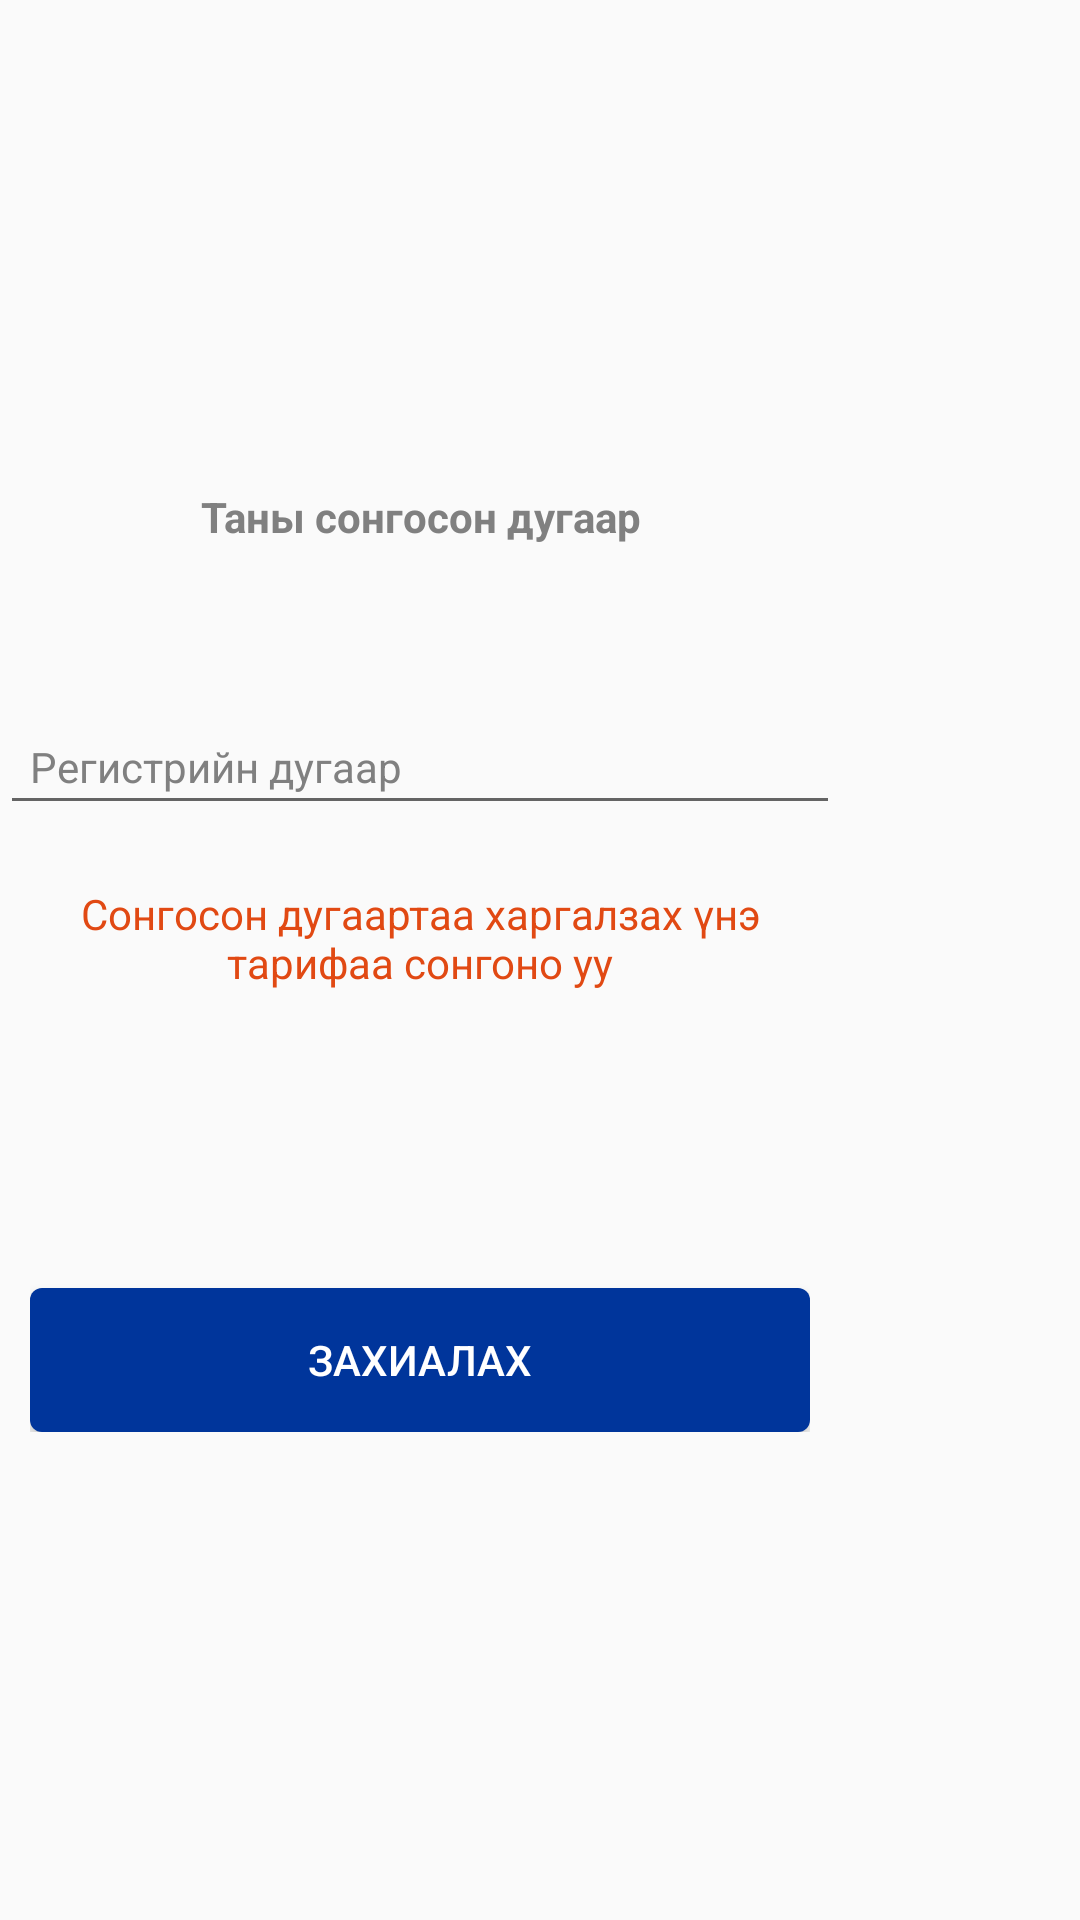

Reconstruct the res/layout file that produces this screen, plus the resources it refers to.
<!-- AndroidManifest.xml: application theme AppTheme -->
<!-- res/layout/dialog_number_choice.xml -->
<?xml version="1.0" encoding="utf-8"?>
<LinearLayout xmlns:android="http://schemas.android.com/apk/res/android"
    android:layout_width="match_parent"
    android:layout_height="match_parent"
    android:orientation="vertical">

    <LinearLayout style="@style/RightViewContainer">

        <LinearLayout
            android:layout_width="match_parent"
            android:layout_height="match_parent"
            android:gravity="center"
            android:orientation="vertical">

            <TextView
                style="@style/RightViewTextViewBold"
                android:text="@string/chosen_number"></TextView>

            <TextView
                android:id="@+id/chosen_new_number"
                style="@style/RightViewTextViewBlue"></TextView>

            <EditText
                android:id="@+id/register_number"
                style="@style/MainViewCenterBoxEditText"
                android:hint="@string/register_number"
                android:maxLength="@integer/register_number_length"></EditText>

            <LinearLayout style="@style/RightViewGroupContainer">

                <TextView
                    style="@style/RightViewTextViewYellow"
                    android:text="@string/chosen_number_tariff"></TextView>

                <TextView
                    android:id="@+id/numberType"
                    style="@style/RightViewTextViewBold"></TextView>

                <LinearLayout
                    android:layout_width="match_parent"
                    android:layout_height="wrap_content"
                    android:background="@drawable/right_view_table_background"
                    android:orientation="vertical">

                    <ListView
                        android:id="@+id/priceTypeInfoListView"
                        android:layout_width="match_parent"
                        android:layout_height="wrap_content"
                        android:cacheColorHint="@android:color/transparent"
                        android:choiceMode="singleChoice"
                        android:listSelector="@drawable/bg_listview"

                        android:scrollbars="none"></ListView>

                </LinearLayout>

                <Button
                    android:id="@+id/numberChoiceOrder"
                    style="@style/ButtonStyle"
                    android:layout_marginTop="@dimen/fifth_padding"
                    android:text="@string/order"></Button>

            </LinearLayout>

        </LinearLayout>

    </LinearLayout>
</LinearLayout>
<!-- resources referenced by this layout -->
<resources>
  <dimen name="fifth_padding">50dp</dimen>
  <!-- drawable right_view_table_background (drawable) -->
  <?xml version="1.0" encoding="utf-8"?>
  <shape xmlns:android="http://schemas.android.com/apk/res/android"
      android:shape="rectangle">
      <stroke
          android:width="0.5dp"
          android:color="@color/colorRightViewTextColor"></stroke>
  </shape>
  <integer name="register_number_length">12</integer>
  <string name="chosen_number">Таны сонгосон дугаар</string>
  <string name="chosen_number_tariff">Сонгосон дугаартаа харгалзах үнэ тарифаа сонгоно уу</string>
  <string name="order">Захиалах</string>
  <string name="register_number">Регистрийн дугаар</string>
  <style name="MainViewCenterBoxEditText" parent="EditTextStyle">
          <item name="android:layout_width">match_parent</item>
          <item name="android:singleLine">true</item>
      </style>
  <style name="RightViewContainer">
          <item name="android:layout_width">@dimen/rightview_width</item>
          <item name="android:layout_height">match_parent</item>
          <item name="android:layout_alignParentRight">true</item>
          <item name="android:orientation">horizontal</item>
      </style>
  <style name="RightViewGroupContainer">
          <item name="android:layout_width">wrap_content</item>
          <item name="android:layout_height">wrap_content</item>
          <item name="android:gravity">center_horizontal</item>
          <item name="android:orientation">vertical</item>
          <item name="android:padding">@dimen/main_padding</item>
      </style>
  <style name="RightViewTextViewBlue" parent="RightViewTextView">
          <item name="android:textColor">@color/colorSkytelBlue</item>
          <item name="android:textSize">@dimen/secondFontSize</item>
      </style>
  <style name="RightViewTextViewBold" parent="RightViewTextView">
          <item name="android:textStyle">bold</item>
      </style>
  <style name="RightViewTextViewYellow" parent="RightViewTextView">
          <item name="android:textColor">@color/colorSkytelYellow</item>
      </style>
  <style name="AppTheme" parent="Theme.AppCompat.Light.DarkActionBar">
          
          <item name="android:actionButtonStyle">@style/MyActionButtonStyle</item>
      </style>
  <color name="colorBackground">#212121</color>
  <color name="colorSkytelYellow">#e14913</color>
  <color name="colorSkytelBlue">#00359B</color>
  <color name="colorRightViewTextColor">#808080</color>
  <!-- drawable btn_blue (drawable) -->
  <?xml version="1.0" encoding="utf-8"?>
  <selector xmlns:android="http://schemas.android.com/apk/res/android">
      <item android:drawable="@drawable/btn_blue_inactive" android:state_selected="true"></item>
      <item android:drawable="@drawable/btn_blue_focused" android:state_pressed="true"></item>
      <item android:drawable="@drawable/btn_blue_inactive"></item>
  </selector>
  <dimen name="mainFontSize">14sp</dimen>
  <dimen name="main_padding">10dp</dimen>
  <dimen name="rightview_width">280dp</dimen>
  <dimen name="secondFontSize">18sp</dimen>
  <style name="MyActionButtonStyle">
          <item name="android:padding">0dip</item>
      </style>
  <!-- drawable btn_blue_inactive (drawable) -->
  <?xml version="1.0" encoding="utf-8"?>
  <shape xmlns:android="http://schemas.android.com/apk/res/android"
      android:shape="rectangle">
      <solid android:color="@color/colorSkytelBlue" />
      <corners android:radius="@dimen/btnCorderRadius"></corners>
  </shape>
  <!-- drawable btn_blue_focused (drawable) -->
  <?xml version="1.0" encoding="utf-8"?>
  <shape xmlns:android="http://schemas.android.com/apk/res/android"
      android:shape="rectangle">
      <solid android:color="@color/colorSkytelBluePressed" />
      <corners android:radius="@dimen/btnCorderRadius"></corners>
  </shape>
  <dimen name="btnCorderRadius">4dp</dimen>
  <color name="colorSkytelBluePressed">#8000359B</color>
</resources>
